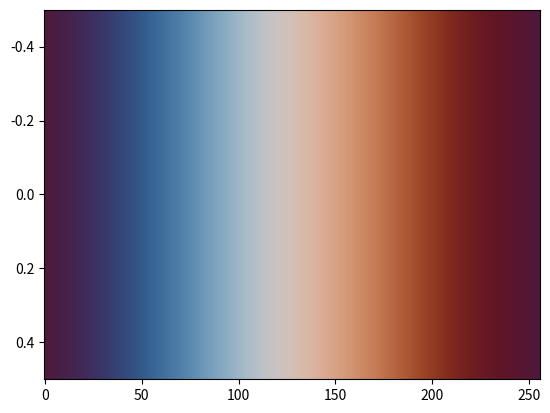

The matplotlib source for this figure:
# The vikO colormap designed by Fabio Crameri
# Scientific Colour Maps 8: https://www.fabiocrameri.ch/colourmaps

from matplotlib.colors import ListedColormap
from numpy import nan, inf

cm_data = [[0.309794, 0.100897, 0.238434],
           [0.306925, 0.103057, 0.243183],
           [0.304063, 0.105260, 0.248048],
           [0.301206, 0.107642, 0.252960],
           [0.298357, 0.110165, 0.257956],
           [0.295506, 0.112761, 0.263074],
           [0.292652, 0.115446, 0.268250],
           [0.289797, 0.118320, 0.273541],
           [0.286923, 0.121220, 0.278905],
           [0.284059, 0.124315, 0.284344],
           [0.281176, 0.127533, 0.289890],
           [0.278304, 0.130893, 0.295518],
           [0.275415, 0.134349, 0.301232],
           [0.272489, 0.137934, 0.307044],
           [0.269596, 0.141626, 0.312930],
           [0.266660, 0.145480, 0.318905],
           [0.263743, 0.149425, 0.324947],
           [0.260788, 0.153482, 0.331074],
           [0.257831, 0.157709, 0.337294],
           [0.254906, 0.162085, 0.343565],
           [0.251945, 0.166549, 0.349914],
           [0.248989, 0.171142, 0.356325],
           [0.246024, 0.175856, 0.362786],
           [0.243082, 0.180726, 0.369314],
           [0.240155, 0.185755, 0.375891],
           [0.237283, 0.190836, 0.382507],
           [0.234393, 0.196092, 0.389178],
           [0.231551, 0.201426, 0.395877],
           [0.228748, 0.206944, 0.402594],
           [0.226000, 0.212530, 0.409350],
           [0.223307, 0.218250, 0.416117],
           [0.220710, 0.224062, 0.422892],
           [0.218170, 0.229998, 0.429688],
           [0.215755, 0.236076, 0.436479],
           [0.213434, 0.242217, 0.443264],
           [0.211280, 0.248489, 0.450038],
           [0.209250, 0.254841, 0.456796],
           [0.207408, 0.261271, 0.463537],
           [0.205743, 0.267789, 0.470264],
           [0.204294, 0.274426, 0.476952],
           [0.203032, 0.281125, 0.483609],
           [0.202026, 0.287915, 0.490243],
           [0.201285, 0.294778, 0.496828],
           [0.200827, 0.301710, 0.503377],
           [0.200667, 0.308736, 0.509893],
           [0.200819, 0.315806, 0.516356],
           [0.201300, 0.322937, 0.522785],
           [0.202125, 0.330125, 0.529167],
           [0.203310, 0.337371, 0.535486],
           [0.204842, 0.344665, 0.541769],
           [0.206756, 0.352010, 0.548014],
           [0.209001, 0.359413, 0.554202],
           [0.211661, 0.366859, 0.560346],
           [0.214658, 0.374347, 0.566442],
           [0.218059, 0.381861, 0.572495],
           [0.221805, 0.389424, 0.578493],
           [0.225949, 0.397012, 0.584457],
           [0.230400, 0.404640, 0.590370],
           [0.235255, 0.412311, 0.596247],
           [0.240385, 0.419990, 0.602077],
           [0.245885, 0.427706, 0.607873],
           [0.251719, 0.435440, 0.613610],
           [0.257815, 0.443189, 0.619328],
           [0.264244, 0.450959, 0.624987],
           [0.270945, 0.458746, 0.630616],
           [0.277910, 0.466546, 0.636198],
           [0.285126, 0.474358, 0.641734],
           [0.292615, 0.482177, 0.647238],
           [0.300336, 0.489993, 0.652688],
           [0.308292, 0.497831, 0.658107],
           [0.316471, 0.505635, 0.663476],
           [0.324836, 0.513466, 0.668792],
           [0.333432, 0.521272, 0.674059],
           [0.342199, 0.529079, 0.679273],
           [0.351152, 0.536863, 0.684435],
           [0.360265, 0.544620, 0.689548],
           [0.369559, 0.552363, 0.694583],
           [0.379006, 0.560075, 0.699563],
           [0.388606, 0.567750, 0.704473],
           [0.398342, 0.575392, 0.709312],
           [0.408208, 0.582985, 0.714062],
           [0.418198, 0.590534, 0.718732],
           [0.428317, 0.598029, 0.723311],
           [0.438535, 0.605463, 0.727795],
           [0.448867, 0.612831, 0.732180],
           [0.459282, 0.620136, 0.736442],
           [0.469788, 0.627344, 0.740595],
           [0.480360, 0.634477, 0.744621],
           [0.491019, 0.641500, 0.748513],
           [0.501719, 0.648431, 0.752260],
           [0.512468, 0.655248, 0.755858],
           [0.523271, 0.661954, 0.759290],
           [0.534088, 0.668520, 0.762556],
           [0.544939, 0.674947, 0.765648],
           [0.555783, 0.681227, 0.768536],
           [0.566644, 0.687359, 0.771238],
           [0.577472, 0.693321, 0.773717],
           [0.588276, 0.699099, 0.775984],
           [0.599049, 0.704698, 0.778019],
           [0.609756, 0.710098, 0.779809],
           [0.620406, 0.715290, 0.781353],
           [0.630964, 0.720260, 0.782631],
           [0.641418, 0.725008, 0.783644],
           [0.651775, 0.729510, 0.784377],
           [0.661998, 0.733766, 0.784818],
           [0.672071, 0.737761, 0.784964],
           [0.681985, 0.741491, 0.784809],
           [0.691734, 0.744947, 0.784344],
           [0.701286, 0.748120, 0.783559],
           [0.710638, 0.751000, 0.782456],
           [0.719766, 0.753571, 0.781030],
           [0.728656, 0.755845, 0.779275],
           [0.737301, 0.757806, 0.777198],
           [0.745682, 0.759447, 0.774779],
           [0.753790, 0.760779, 0.772041],
           [0.761608, 0.761780, 0.768968],
           [0.769130, 0.762462, 0.765581],
           [0.776350, 0.762822, 0.761860],
           [0.783247, 0.762858, 0.757832],
           [0.789824, 0.762572, 0.753487],
           [0.796069, 0.761968, 0.748841],
           [0.801982, 0.761052, 0.743901],
           [0.807559, 0.759818, 0.738672],
           [0.812790, 0.758288, 0.733164],
           [0.817683, 0.756451, 0.727385],
           [0.822240, 0.754328, 0.721348],
           [0.826449, 0.751915, 0.715071],
           [0.830323, 0.749220, 0.708558],
           [0.833864, 0.746267, 0.701809],
           [0.837071, 0.743057, 0.694857],
           [0.839957, 0.739595, 0.687707],
           [0.842522, 0.735881, 0.680359],
           [0.844775, 0.731953, 0.672849],
           [0.846720, 0.727795, 0.665158],
           [0.848375, 0.723429, 0.657325],
           [0.849744, 0.718866, 0.649343],
           [0.850824, 0.714109, 0.641219],
           [0.851641, 0.709178, 0.632988],
           [0.852200, 0.704064, 0.624639],
           [0.852502, 0.698789, 0.616188],
           [0.852559, 0.693366, 0.607648],
           [0.852383, 0.687792, 0.599014],
           [0.851977, 0.682076, 0.590303],
           [0.851351, 0.676238, 0.581530],
           [0.850524, 0.670276, 0.572701],
           [0.849497, 0.664186, 0.563812],
           [0.848269, 0.657993, 0.554867],
           [0.846857, 0.651691, 0.545892],
           [0.845268, 0.645281, 0.536877],
           [0.843502, 0.638786, 0.527819],
           [0.841573, 0.632196, 0.518753],
           [0.839480, 0.625516, 0.509650],
           [0.837227, 0.618761, 0.500535],
           [0.834819, 0.611908, 0.491420],
           [0.832264, 0.604986, 0.482276],
           [0.829563, 0.597982, 0.473123],
           [0.826715, 0.590908, 0.463993],
           [0.823724, 0.583759, 0.454850],
           [0.820595, 0.576547, 0.445697],
           [0.817330, 0.569242, 0.436575],
           [0.813925, 0.561889, 0.427458],
           [0.810383, 0.554451, 0.418335],
           [0.806711, 0.546945, 0.409251],
           [0.802891, 0.539366, 0.400181],
           [0.798942, 0.531725, 0.391138],
           [0.794848, 0.524009, 0.382105],
           [0.790616, 0.516215, 0.373117],
           [0.786248, 0.508373, 0.364162],
           [0.781732, 0.500434, 0.355262],
           [0.777075, 0.492435, 0.346370],
           [0.772265, 0.484364, 0.337552],
           [0.767312, 0.476232, 0.328785],
           [0.762213, 0.468018, 0.320076],
           [0.756966, 0.459745, 0.311414],
           [0.751572, 0.451404, 0.302832],
           [0.746017, 0.442996, 0.294339],
           [0.740318, 0.434521, 0.285926],
           [0.734468, 0.425986, 0.277633],
           [0.728462, 0.417410, 0.269433],
           [0.722309, 0.408765, 0.261326],
           [0.716022, 0.400078, 0.253360],
           [0.709580, 0.391359, 0.245505],
           [0.703000, 0.382589, 0.237836],
           [0.696284, 0.373805, 0.230275],
           [0.689441, 0.364988, 0.222933],
           [0.682464, 0.356175, 0.215740],
           [0.675380, 0.347352, 0.208729],
           [0.668190, 0.338519, 0.201919],
           [0.660887, 0.329730, 0.195347],
           [0.653502, 0.320948, 0.188998],
           [0.646037, 0.312188, 0.182858],
           [0.638504, 0.303505, 0.177002],
           [0.630916, 0.294878, 0.171380],
           [0.623278, 0.286318, 0.166023],
           [0.615601, 0.277866, 0.160968],
           [0.607919, 0.269501, 0.156191],
           [0.600216, 0.261224, 0.151649],
           [0.592533, 0.253084, 0.147456],
           [0.584857, 0.245050, 0.143533],
           [0.577215, 0.237213, 0.139876],
           [0.569614, 0.229458, 0.136560],
           [0.562087, 0.221900, 0.133557],
           [0.554609, 0.214514, 0.130839],
           [0.547213, 0.207309, 0.128377],
           [0.539904, 0.200249, 0.126229],
           [0.532704, 0.193439, 0.124314],
           [0.525599, 0.186791, 0.122693],
           [0.518615, 0.180343, 0.121355],
           [0.511737, 0.174127, 0.120283],
           [0.504996, 0.168093, 0.119460],
           [0.498392, 0.162314, 0.118887],
           [0.491910, 0.156718, 0.118530],
           [0.485559, 0.151323, 0.118380],
           [0.479365, 0.146179, 0.118441],
           [0.473293, 0.141262, 0.118696],
           [0.467386, 0.136499, 0.119128],
           [0.461606, 0.132029, 0.119743],
           [0.455965, 0.127739, 0.120540],
           [0.450470, 0.123640, 0.121503],
           [0.445110, 0.119801, 0.122633],
           [0.439885, 0.116199, 0.123927],
           [0.434795, 0.112774, 0.125384],
           [0.429829, 0.109563, 0.126918],
           [0.424996, 0.106543, 0.128630],
           [0.420275, 0.103706, 0.130495],
           [0.415679, 0.101056, 0.132411],
           [0.411199, 0.098655, 0.134487],
           [0.406829, 0.096378, 0.136617],
           [0.402559, 0.094420, 0.138903],
           [0.398404, 0.092523, 0.141318],
           [0.394334, 0.090892, 0.143788],
           [0.390360, 0.089396, 0.146355],
           [0.386473, 0.088090, 0.149037],
           [0.382681, 0.086971, 0.151798],
           [0.378962, 0.085915, 0.154663],
           [0.375315, 0.085142, 0.157608],
           [0.371742, 0.084549, 0.160643],
           [0.368248, 0.084070, 0.163801],
           [0.364802, 0.083717, 0.166997],
           [0.361425, 0.083521, 0.170268],
           [0.358104, 0.083485, 0.173628],
           [0.354840, 0.083605, 0.177086],
           [0.351599, 0.083878, 0.180596],
           [0.348426, 0.084281, 0.184216],
           [0.345287, 0.084781, 0.187935],
           [0.342192, 0.085387, 0.191667],
           [0.339133, 0.086179, 0.195515],
           [0.336087, 0.087176, 0.199429],
           [0.333099, 0.088190, 0.203460],
           [0.330117, 0.089356, 0.207546],
           [0.327150, 0.090652, 0.211724],
           [0.324219, 0.092078, 0.215975],
           [0.321308, 0.093564, 0.220306],
           [0.318411, 0.095269, 0.224679],
           [0.315531, 0.096976, 0.229197],
           [0.312640, 0.098899, 0.233767]]

cmap_vikO = ListedColormap(cm_data, name="vikO")
cmap_vikO_r = cmap_vikO.reversed(name="vikO_r")

if __name__ == "__main__":
    import matplotlib.pyplot as plt
    import numpy as np
    plt.imshow(np.linspace(0, 100, 256)[None, :], aspect='auto',
                cmap=cmap_vikO)
    plt.show()
